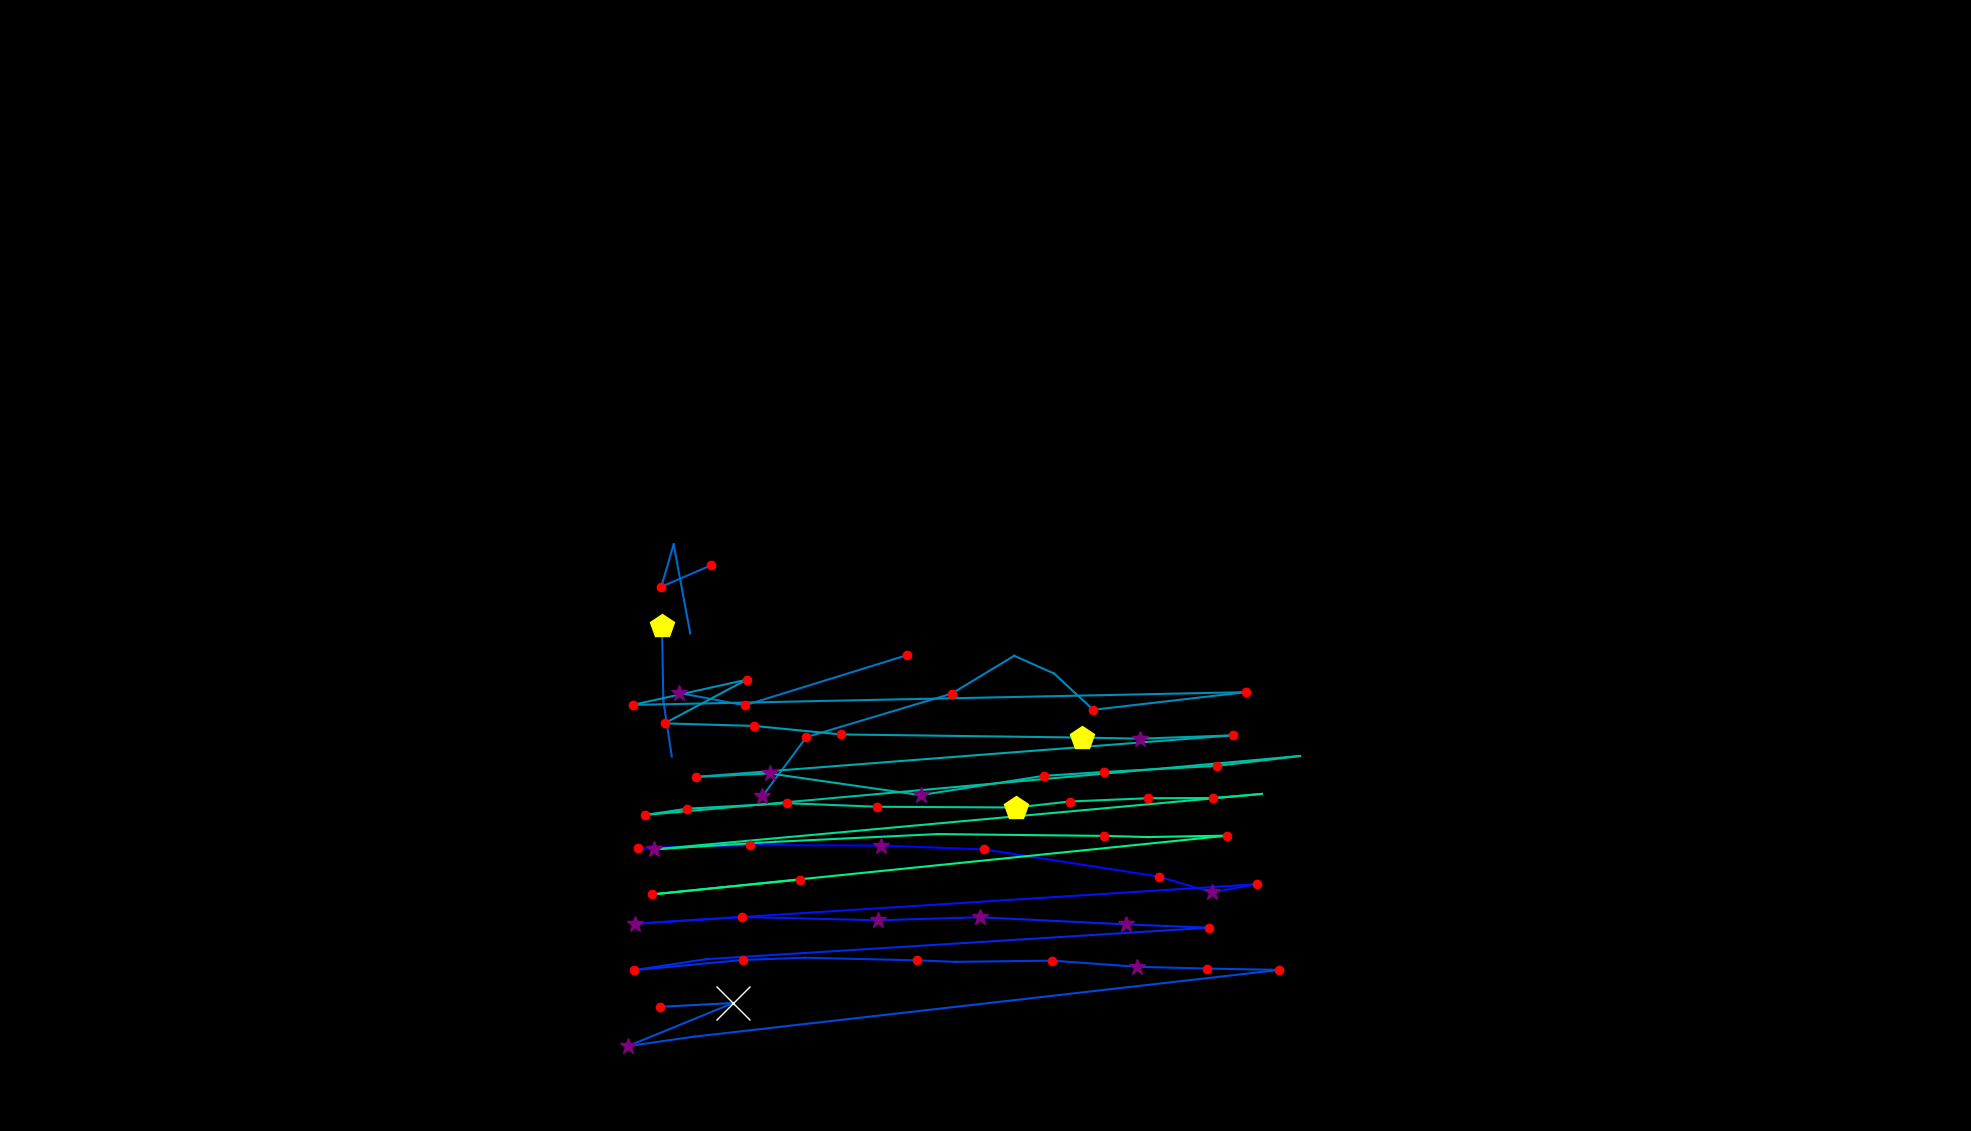

Source data for this figure (header and first rows):
, fixation_id, timestamp, avg_gaze_x, avg_gaze_y, duration
0, 129.0, 38497, 828.9, 367.3, 216.9
1, 130.0, 38750, 974.2, 371.4, 216.9
2, 131.0, 38991, 1144, 370.7, 385.6
3, 132.0, 39401, 1278, 365.7, 132.5
4, 133.0, 39726, 1505, 330.4, 132.5
5, 134.0, 39895, 1574, 309.9, 325.3
6, 135.0, 40245, 1632, 320.5, 168.7
7, 136.0, 40714, 824.7, 269.1, 253
8, 137.0, 41004, 963.3, 277.9, 192.8
9, 138.0, 41305, 1141, 273.7, 265.1
10, 139.0, 41630, 1272, 277.6, 265.1
11, 140.0, 41931, 1462, 268.3, 301.2
12, 141.0, 42257, 1571, 264, 192.8
13, 142.0, 42606, 917.2, 223.2, 96.39
14, 143.0, 42739, 823.4, 208.9, 228.9
15, 144.0, 43016, 965, 222.2, 180.7
16, 145.0, 43293, 1046, 225, 108.4
17, 146.0, 43486, 1191, 221.7, 204.8
18, 147.0, 43715, 1241, 219.7, 96.39
19, 148.0, 43835, 1366, 221.3, 228.9
20, 149.0, 44088, 1476, 213.3, 385.6
21, 150.0, 44498, 1568, 210.9, 144.6
22, 151.0, 44667, 1662, 209.2, 132.5
23, 152.0, 45233, 901.8, 122.6, 96.39
24, 153.0, 45353, 815.7, 110.3, 373.5
25, 154.0, 45763, 952.3, 166.2, 1036
26, 155.0, 46848, 856.6, 161.2, 156.6
27, 157.0, 47486, 872.4, 486.3, 108.4
28, 158.0, 47619, 861.4, 559.1, 108.4
29, 159.0, 47763, 859.7, 656.3, 409.7
30, 161.0, 48571, 923.8, 734.8, 144.6
31, 162.0, 48739, 858.8, 706.8, 180.7
32, 163.0, 49004, 874.9, 761.9, 96.39
33, 164.0, 49173, 896.4, 646.3, 108.4
34, 173.0, 51920, 882.4, 568.8, 385.6
35, 174.0, 52330, 967.3, 552.8, 192.8
36, 175.0, 52619, 1178, 617.9, 120.5
37, 177.0, 53595, 990, 434.6, 265.1
38, 178.0, 54029, 1047, 511.6, 180.7
39, 179.0, 54246, 1236, 568, 132.5
40, 180.0, 54535, 1317, 617.2, 108.4
41, 181.0, 54728, 1369, 594.2, 108.4
42, 182.0, 54872, 1420, 547, 120.5
43, 183.0, 55017, 1618, 569.9, 204.8
44, 184.0, 55415, 821.6, 553.4, 241
45, 185.0, 55680, 969.6, 586.1, 204.8
46, 186.0, 56077, 863, 529.4, 144.6
47, 187.0, 56246, 979.6, 526.1, 228.9
48, 188.0, 56499, 1092, 515, 132.5
49, 189.0, 56933, 1405, 510.9, 409.7
50, 190.0, 57367, 1481, 509.5, 349.4
51, 191.0, 57740, 1601, 513.8, 144.6
52, 192.0, 58186, 903.6, 459.9, 180.7
53, 193.0, 58391, 999.4, 464.3, 289.2
54, 194.0, 58728, 1196, 436.2, 349.4
55, 195.0, 59126, 1355, 461.2, 180.7
56, 196.0, 59331, 1434, 466.3, 156.6
57, 197.0, 59584, 1581, 474.2, 156.6
58, 198.0, 59764, 1688, 487, 108.4
59, 199.0, 60078, 837.9, 410.4, 241
... 17 more rows
